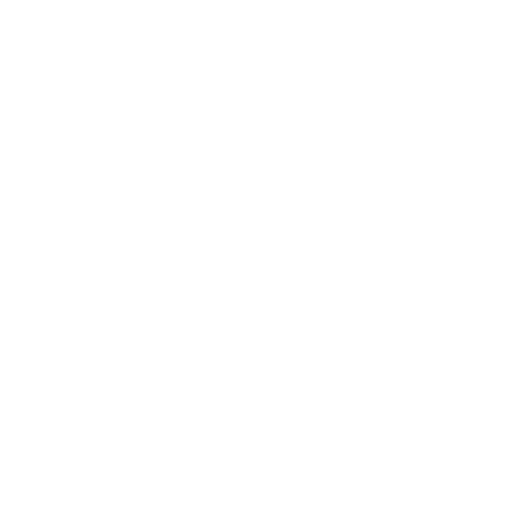
t = 0.00 s
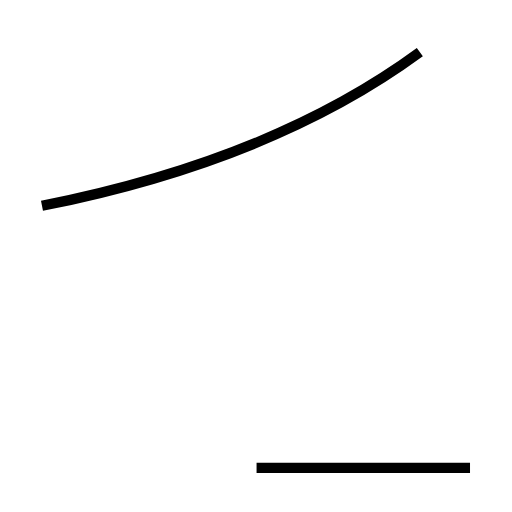
t = 1.83 s
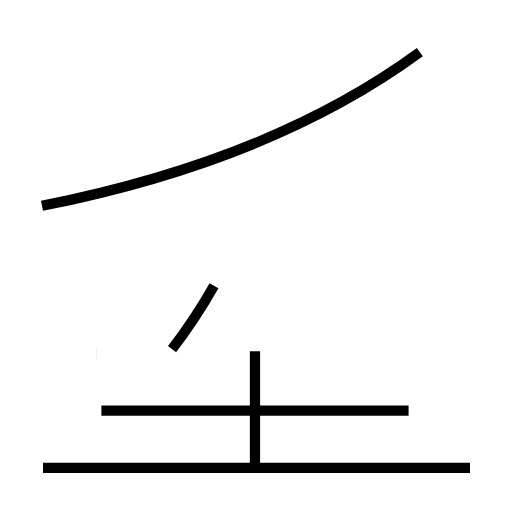
t = 3.91 s
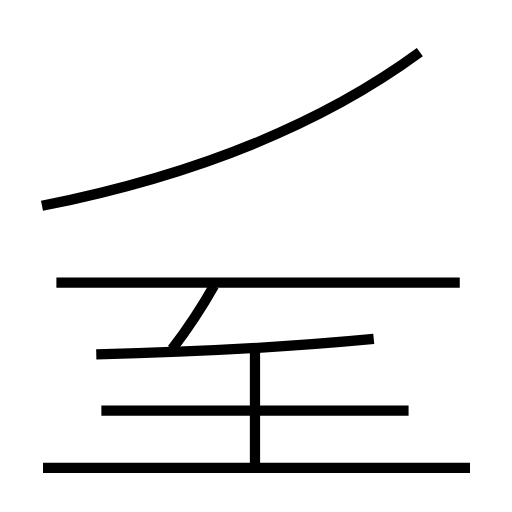
t = 5.91 s
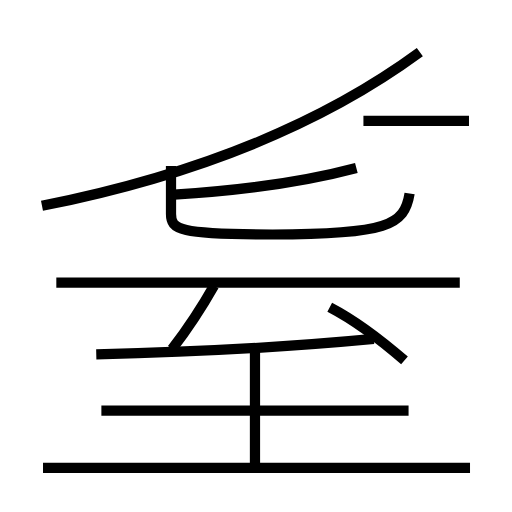
t = 7.95 s
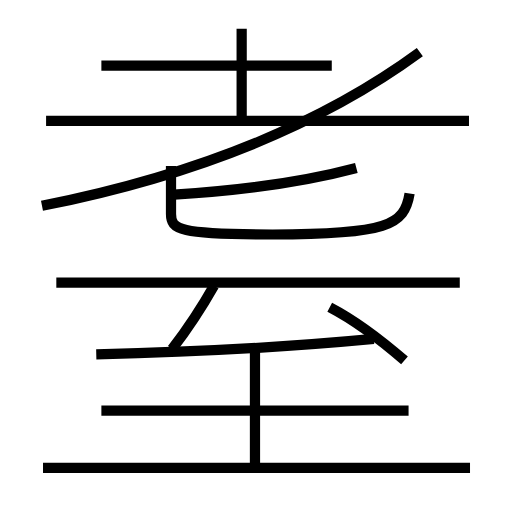
t = 9.81 s

The animated SVG that drew these frames (rendered in a browser with its animation timeline set to each time). Animation: 13 SMIL elements (animate=13); one cycle of 9.81 s.

<?xml version='1.0' encoding='utf-8'?>
<svg viewBox="0.0 -6.0 50.0 50.0" version="1.1" xmlns="http://www.w3.org/2000/svg"><rect x="-1000" y="-1000" width="2000" height="2000" stroke="white" fill="white" /><g style="fill:none;stroke:#000000;stroke-width:1"><path d="M 4.1 -23.9 C 17.2 -26.5 30.1 -30.9 41.0 -38.9 " transform="translate(0.0 38.0)" stroke-dasharray="40.15498914678645" stroke-dashoffset="40.15498914678645"><animate attributeName="stroke-dashoffset" from="40.15498914678645" to="0" dur="1.2046496744035935s" begin="0s" fill="freeze" /></path><path d="M 45.9 1.7 L 4.2 1.7 " transform="translate(0.0 38.0)" stroke-dasharray="41.699999999999996" stroke-dashoffset="41.699999999999996"><animate attributeName="stroke-dashoffset" from="41.699999999999996" to="0" dur="1.251s" begin="1.2046496744035935s" fill="freeze" /></path><path d="M 39.9 -3.9 L 9.9 -3.9 " transform="translate(0.0 38.0)" stroke-dasharray="30.0" stroke-dashoffset="30.0"><animate attributeName="stroke-dashoffset" from="30.0" to="0" dur="0.8999999999999999s" begin="2.4556496744035936s" fill="freeze" /></path><path d="M 24.9 1.3 L 24.9 -9.7 " transform="translate(0.0 38.0)" stroke-dasharray="11.0" stroke-dashoffset="11.0"><animate attributeName="stroke-dashoffset" from="11.0" to="0" dur="0.32999999999999996s" begin="3.3556496744035935s" fill="freeze" /></path><path d="M 16.8 -9.9 C 18.1 -11.6 19.6 -13.8 20.9 -16.1 " transform="translate(0.0 38.0)" stroke-dasharray="7.438666862439367" stroke-dashoffset="7.438666862439367"><animate attributeName="stroke-dashoffset" from="7.438666862439367" to="0" dur="0.223160005873181s" begin="3.6856496744035936s" fill="freeze" /></path><path d="M 9.4 -9.4 C 18.0 -9.6 28.1 -10.1 36.5 -10.9 " transform="translate(0.0 38.0)" stroke-dasharray="27.14678416969525" stroke-dashoffset="27.14678416969525"><animate attributeName="stroke-dashoffset" from="27.14678416969525" to="0" dur="0.8144035250908574s" begin="3.9088096802767747s" fill="freeze" /></path><path d="M 44.9 -16.4 L 5.5 -16.4 " transform="translate(0.0 38.0)" stroke-dasharray="39.4" stroke-dashoffset="39.4"><animate attributeName="stroke-dashoffset" from="39.4" to="0" dur="1.182s" begin="4.723213205367632s" fill="freeze" /></path><path d="M 39.5 -8.8 C 37.2 -10.8 34.5 -12.8 32.2 -14.0 " transform="translate(0.0 38.0)" stroke-dasharray="8.981180208019511" stroke-dashoffset="8.981180208019511"><animate attributeName="stroke-dashoffset" from="8.981180208019511" to="0" dur="0.2694354062405853s" begin="5.905213205367632s" fill="freeze" /></path><path d="M 16.7 -27.8 L 16.7 -23.1 C 16.7 -21.6 17.4 -21.1 26.6 -21.1 C 37.8 -21.1 39.5 -22.0 40.0 -25.1 " transform="translate(0.0 38.0)" stroke-dasharray="30.752666979378944" stroke-dashoffset="30.752666979378944"><animate attributeName="stroke-dashoffset" from="30.752666979378944" to="0" dur="0.9225800093813683s" begin="6.174648611608218s" fill="freeze" /></path><path d="M 17.0 -25.0 C 23.6 -25.4 29.9 -26.3 34.8 -27.6 " transform="translate(0.0 38.0)" stroke-dasharray="18.016442404079203" stroke-dashoffset="18.016442404079203"><animate attributeName="stroke-dashoffset" from="18.016442404079203" to="0" dur="0.5404932721223761s" begin="7.097228620989586s" fill="freeze" /></path><path d="M 45.8 -32.2 L 4.5 -32.2 " transform="translate(0.0 38.0)" stroke-dasharray="41.3" stroke-dashoffset="41.3"><animate attributeName="stroke-dashoffset" from="41.3" to="0" dur="1.2389999999999999s" begin="7.637721893111962s" fill="freeze" /></path><path d="M 32.4 -37.6 L 9.9 -37.6 " transform="translate(0.0 38.0)" stroke-dasharray="22.5" stroke-dashoffset="22.5"><animate attributeName="stroke-dashoffset" from="22.5" to="0" dur="0.6749999999999999s" begin="8.876721893111963s" fill="freeze" /></path><path d="M 23.6 -32.5 L 23.6 -41.2" transform="translate(0.0 38.0)" stroke-dasharray="8.700000000000003" stroke-dashoffset="8.700000000000003"><animate attributeName="stroke-dashoffset" from="8.700000000000003" to="0" dur="0.26100000000000007s" begin="9.551721893111964s" fill="freeze" /></path></g></svg>
